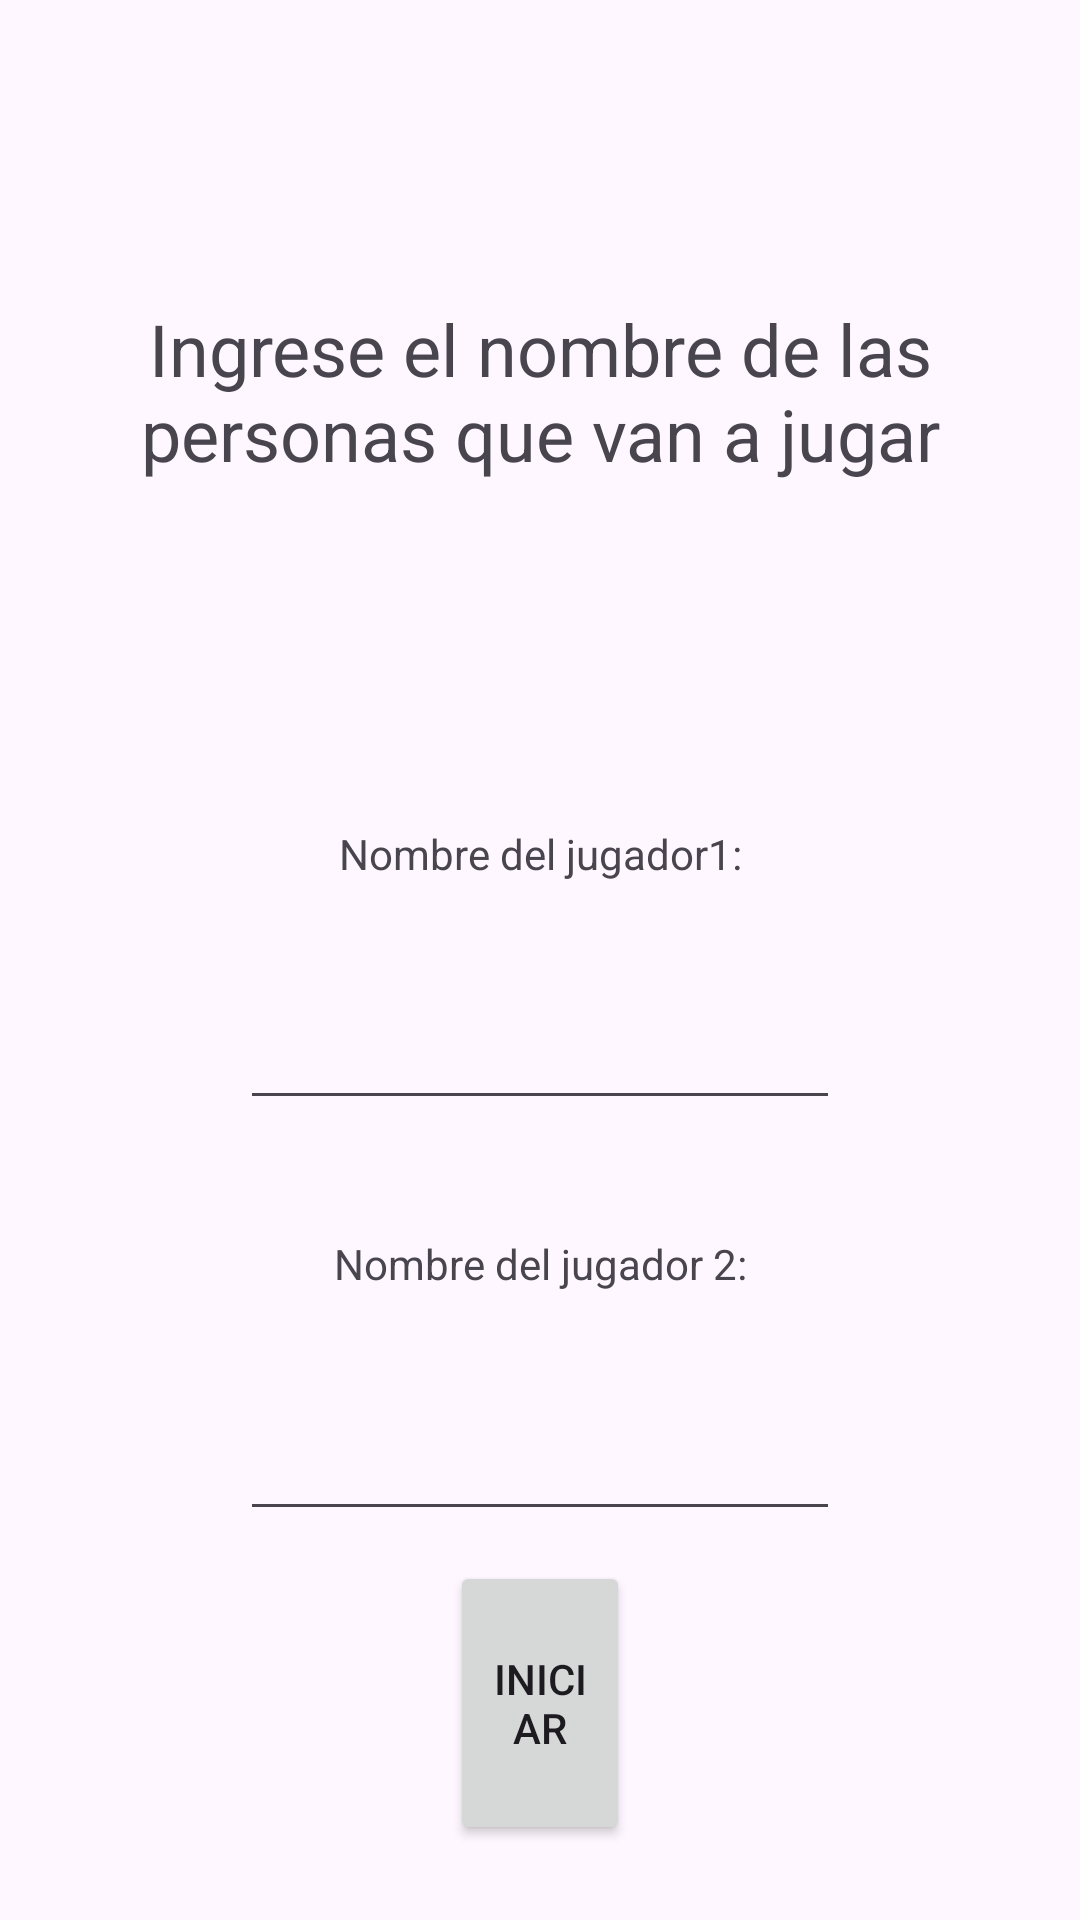

The Android layout XML behind this screen, and the referenced resources:
<!-- AndroidManifest.xml: application theme Theme.SieteyMedia -->
<!-- res/layout/nombres.xml -->
<?xml version="1.0" encoding="utf-8"?>
<LinearLayout xmlns:android="http://schemas.android.com/apk/res/android"
    xmlns:app="http://schemas.android.com/apk/res-auto"
    xmlns:tools="http://schemas.android.com/tools"

    android:layout_width="wrap_content"
    android:layout_height="match_parent"
    android:layout_gravity="center|center_horizontal|center_vertical"
    android:gravity="center"
    android:orientation="vertical"
    tools:context=".MainActivity">

    <TextView
        android:id="@+id/titulo"
        android:layout_width="wrap_content"
        android:layout_height="wrap_content"
        android:layout_weight="2"
        android:paddingTop="100dp"
        android:text="Ingrese el nombre de las personas que van a jugar"
        android:textAlignment="center"
        android:textSize="24dp" />

    <TextView
        android:id="@+id/textViewJ1"
        android:layout_width="match_parent"
        android:layout_height="wrap_content"
        android:layout_weight="1"
        android:gravity="bottom|center"
        android:text="Nombre del jugador1:"
        android:textAlignment="center" />

    <EditText
        android:id="@+id/nombreJ1"
        android:layout_width="200dp"
        android:layout_height="wrap_content"
        android:layout_weight="1"
        android:ems="10"
        android:gravity="bottom|center"
        android:inputType="text" />

    <TextView
        android:id="@+id/textViewJ2"
        android:layout_width="match_parent"
        android:layout_height="wrap_content"
        android:layout_gravity="bottom|center"
        android:layout_weight="1"
        android:gravity="bottom|center"
        android:text="Nombre del jugador 2:" />

    <EditText
        android:id="@+id/nombreJ2"
        android:layout_width="200dp"
        android:layout_height="wrap_content"
        android:layout_weight="1"
        android:ems="10"
        android:gravity="bottom|center"
        android:inputType="text" />

    <Button
        android:id="@+id/button"
        android:layout_width="match_parent"
        android:layout_height="18dp"
        android:layout_marginStart="150dp"
        android:layout_marginTop="10dp"
        android:layout_marginEnd="150dp"
        android:layout_marginBottom="25dp"
        android:layout_weight="2"
        android:text="Iniciar"
        android:textAlignment="center"
        app:iconPadding="15dp" />

</LinearLayout>
<!-- resources referenced by this layout -->
<resources>
  <style name="Theme.SieteyMedia" parent="Base.Theme.SieteyMedia" />
  <style name="Base.Theme.SieteyMedia" parent="Theme.Material3.DayNight.NoActionBar">
          
          
      </style>
</resources>
